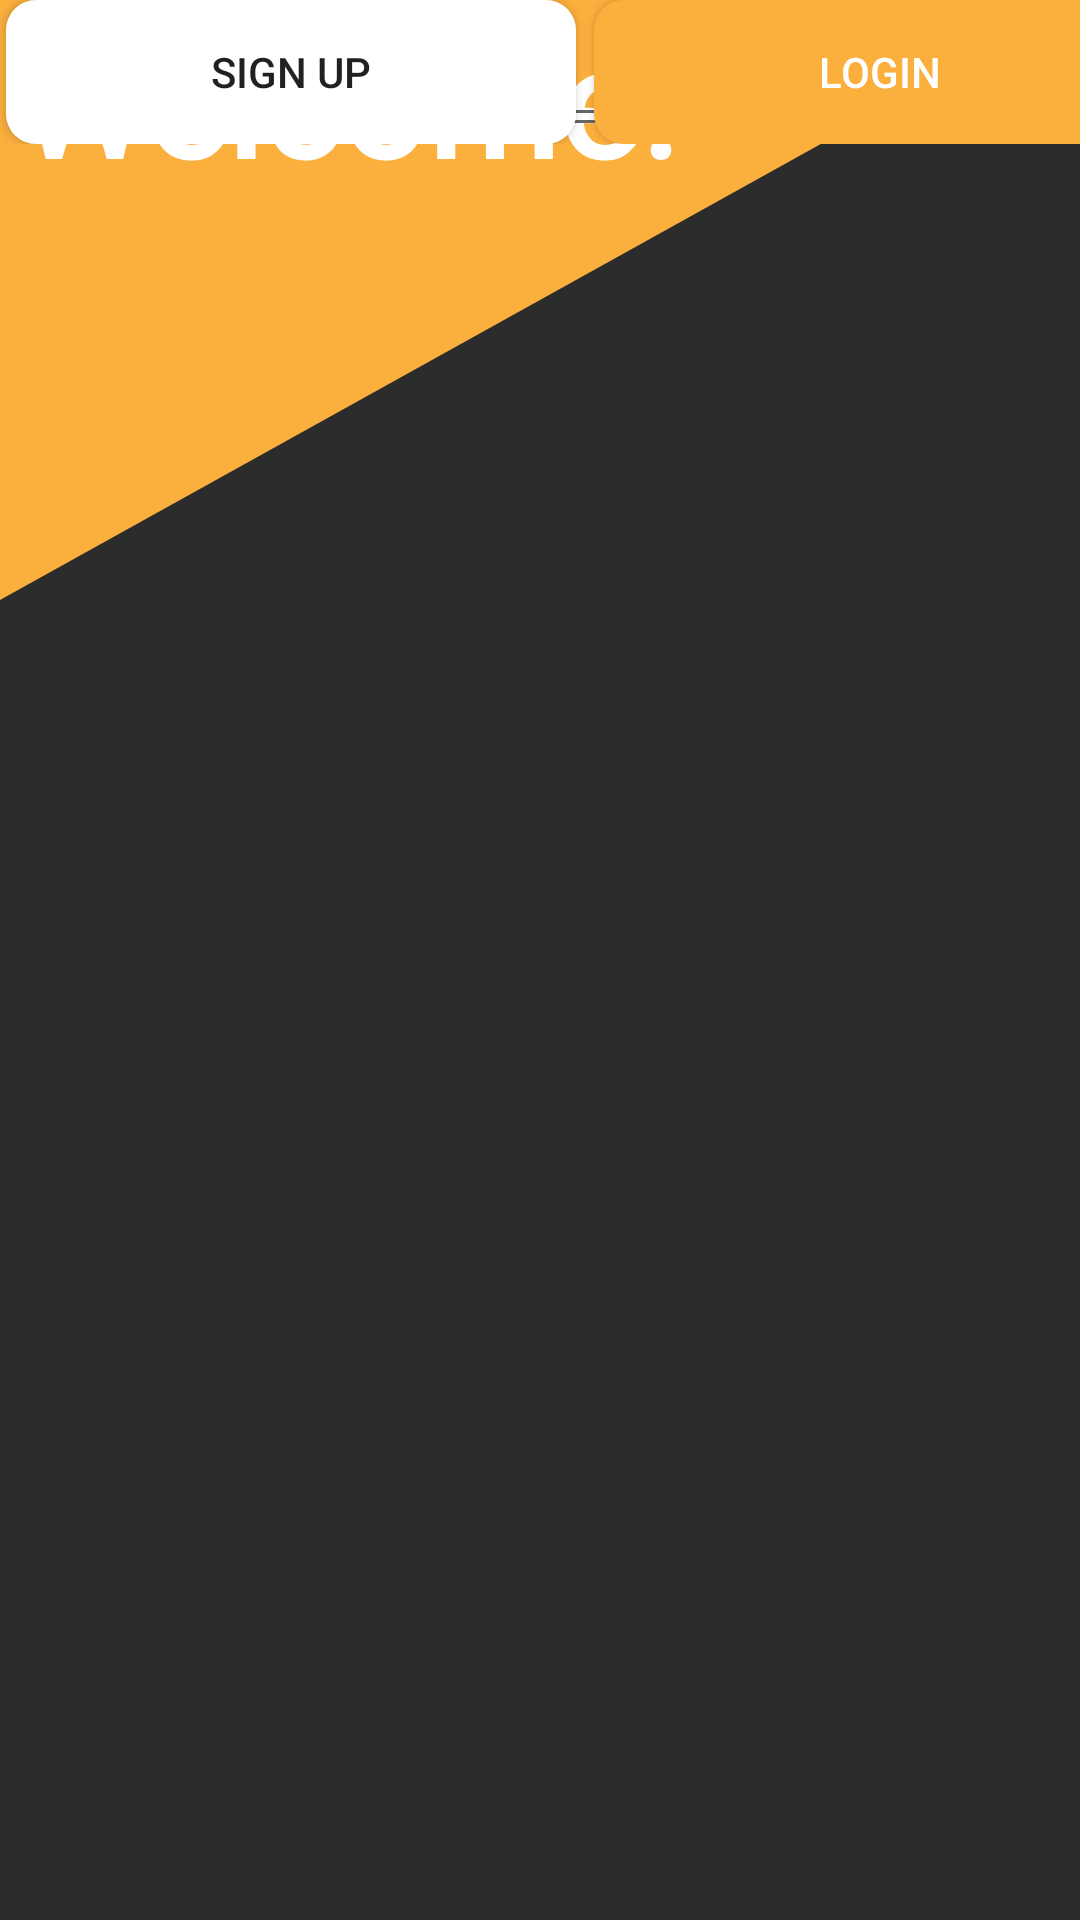

Here is an Android app screen rendered from its layout file. Give the layout XML and the strings, colors and styles it references.
<!-- AndroidManifest.xml: application theme Theme.GymLog -->
<!-- res/layout/login.xml -->
<?xml version="1.0" encoding="utf-8"?>
<androidx.constraintlayout.widget.ConstraintLayout
    xmlns:android="http://schemas.android.com/apk/res/android"
    xmlns:app="http://schemas.android.com/apk/res-auto"
    android:layout_width="match_parent"
    android:layout_height="match_parent"
    android:orientation="vertical"
    android:background="#2C2C2C">


    <ImageView
        android:layout_width="match_parent"
        android:layout_height="200dp"
        android:background="@drawable/cornerpiece"
        app:layout_constraintBottom_toBottomOf="parent"
        app:layout_constraintEnd_toEndOf="parent"
        app:layout_constraintHorizontal_bias="0.0"
        app:layout_constraintStart_toStartOf="parent"
        app:layout_constraintTop_toTopOf="parent"
        app:layout_constraintVertical_bias="0.0">

    </ImageView>

    <TextView
        android:id="@+id/start"
        android:layout_width="match_parent"
        android:layout_height="wrap_content"
        android:layout_marginTop="20dp"
        android:layout_marginStart="5dp"
        android:text="Welcome!"
        android:textStyle="bold"
        android:textSize="50dp"
        android:textColor="@color/white"
        android:fontFamily="@font/century"/>

    <com.google.android.material.textfield.TextInputLayout
        android:layout_width="match_parent"
        android:layout_height="wrap_content"
        app:hintTextAppearance="@color/white"
        app:boxStrokeColor="@color/white">
        <com.google.android.material.textfield.TextInputEditText
            android:id="@+id/emailInput"
            android:layout_width="match_parent"
            android:layout_height="wrap_content"
            android:hint="Email"
            android:fontFamily="@font/century"
            android:layout_marginLeft="20dp"
            android:layout_marginRight="20dp"
            android:layout_marginTop="20dp"
            android:textColorHint="@color/white"
            android:drawableEnd="@drawable/baseline_person">

        </com.google.android.material.textfield.TextInputEditText>

    </com.google.android.material.textfield.TextInputLayout>

    <com.google.android.material.textfield.TextInputLayout
        android:layout_width="match_parent"
        android:layout_height="wrap_content"
        app:hintTextAppearance="@color/white"
        app:boxStrokeColor="@color/white"
        app:passwordToggleEnabled="true">

        <com.google.android.material.textfield.TextInputEditText
            android:id="@+id/passwordInput"
            android:layout_width="match_parent"
            android:layout_height="wrap_content"
            android:layout_marginRight="20dp"
            android:layout_marginLeft="20dp"
            android:layout_marginTop="10dp"
            android:hint="Password"
            android:fontFamily="@font/century"
            android:textColorHint="@color/white"
            android:inputType="textPassword">

        </com.google.android.material.textfield.TextInputEditText>


    </com.google.android.material.textfield.TextInputLayout>


    <TextView
        android:id="@+id/forgotPassword"
        android:clickable="true"
        android:layout_width="match_parent"
        android:layout_height="48dp"
        android:text="Forgot Password"
        android:layout_marginEnd="20dp"
        android:textAlignment="textEnd"
        android:textColor="@color/gold"
        android:layout_marginTop="20dp"
        android:focusable="true">

    </TextView>

    <LinearLayout
        android:layout_width="match_parent"
        android:layout_height="wrap_content"
        android:layout_marginTop="100dp"
        android:layout_marginBottom="10dp"
        android:gravity="bottom"
        android:orientation="horizontal">


        <Button
            android:id="@+id/signupbtn"
            android:layout_width="190dp"
            android:layout_height="wrap_content"
            android:layout_marginStart="2dp"
            android:layout_marginEnd="2dp"
            android:background="@drawable/signupbtn"
            android:text="Sign Up" />

        <Button
            android:id="@+id/loginbtn"
            android:layout_width="190dp"
            android:layout_height="match_parent"
            android:layout_marginStart="4dp"
            android:background="@drawable/loginbtn"
            android:textColor="@color/white"
            android:layout_marginEnd="5dp"
            android:text="Login" />

    </LinearLayout>





</androidx.constraintlayout.widget.ConstraintLayout>
<!-- resources referenced by this layout -->
<resources>
  <color name="gold">#FBAF3D</color>
  <color name="white">#FFFFFFFF</color>
  <!-- drawable cornerpiece (drawable) -->
  <?xml version="1.0" encoding="utf-8"?>
  <vector xmlns:android="http://schemas.android.com/apk/res/android"
      android:width="24dp"
      android:height="24dp"
      android:viewportWidth="22"
      android:viewportHeight="22">
  
      <padding
          android:bottom="0dp"
          android:left="0dp"
          android:right="0dp"
          android:top="0dp" />
      <path
          android:fillColor="@color/gold"
          android:pathData="M0,22 L0,0 L22,0 Z"/>
  </vector>
  <!-- drawable loginbtn (drawable) -->
  <?xml version="1.0" encoding="utf-8"?>
  <selector xmlns:android="http://schemas.android.com/apk/res/android">
      <item android:state_pressed="true">
          <shape android:shape="rectangle">
              <solid android:color="@color/gold"/>
              <corners android:radius="10dp" />
          </shape>
      </item>
      <item>
          <shape android:shape="rectangle">
              <gradient android:startColor="@color/gold"
                  android:endColor="@color/gold"
                  android:angle="270"/>
              <corners android:radius="10dp"/>
          </shape>
      </item>
  </selector>
  <!-- drawable signupbtn (drawable) -->
  <?xml version="1.0" encoding="utf-8"?>
  <selector xmlns:android="http://schemas.android.com/apk/res/android">
      <item android:state_pressed="true">
          <shape android:shape="rectangle">
              <solid android:color="@color/white"/>
              <corners android:radius="10dp"/>
          </shape>
      </item>
      <item>
          <shape android:shape="rectangle">
              <gradient android:startColor="@color/white"
                  android:endColor="@color/white"
                  android:angle="270"/>
              <corners android:radius="10dp"/>
          </shape>
      </item>
  </selector>
  <style name="Theme.GymLog" parent="Theme.AppCompat.DayNight.NoActionBar">
      </style>
</resources>
